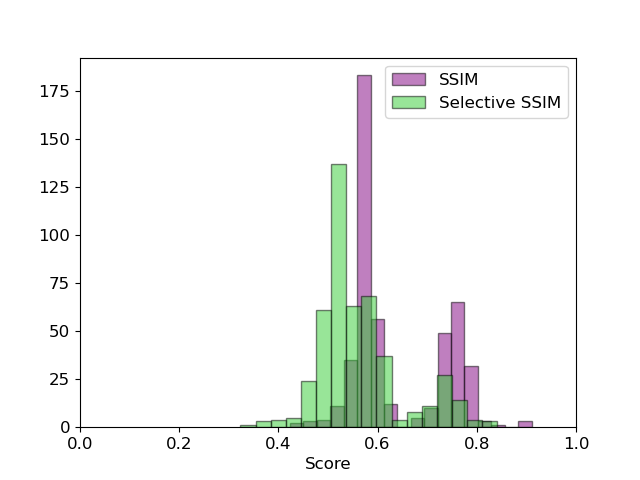

Data behind this chart, as committed beside it:
, 0
0, tensor(0.5138)
1, tensor(0.8415)
2, tensor(0.7404)
3, tensor(0.5063)
4, tensor(0.5271)
5, tensor(0.4711)
6, tensor(0.6363)
7, tensor(0.7514)
8, tensor(0.8001)
9, tensor(0.6768)
10, tensor(0.5150)
11, tensor(0.5203)
12, tensor(0.3234)
13, tensor(0.5581)
14, tensor(0.5292)
15, tensor(0.5329)
16, tensor(0.5142)
17, tensor(0.5602)
18, tensor(0.7461)
19, tensor(0.5738)
20, tensor(0.5909)
21, tensor(0.5031)
22, tensor(0.5101)
23, tensor(0.5935)
24, tensor(0.7421)
25, tensor(0.4893)
26, tensor(0.4692)
27, tensor(0.5150)
28, tensor(0.5101)
29, tensor(0.5324)
30, tensor(0.5096)
31, tensor(0.5017)
32, tensor(0.5192)
33, tensor(0.5701)
34, tensor(0.7503)
35, tensor(0.6186)
36, tensor(0.5608)
37, tensor(0.5498)
38, tensor(0.5145)
39, tensor(0.5941)
40, tensor(0.6022)
41, tensor(0.4793)
42, tensor(0.5094)
43, tensor(0.5010)
44, tensor(0.5785)
45, tensor(0.5926)
46, tensor(0.7569)
47, tensor(0.5071)
48, tensor(0.4977)
49, tensor(0.8132)
50, tensor(0.5768)
51, tensor(0.5276)
52, tensor(0.5141)
53, tensor(0.7276)
54, tensor(0.5171)
55, tensor(0.5855)
56, tensor(0.5264)
57, tensor(0.7507)
58, tensor(0.4888)
59, tensor(0.3706)
... 414 more rows
